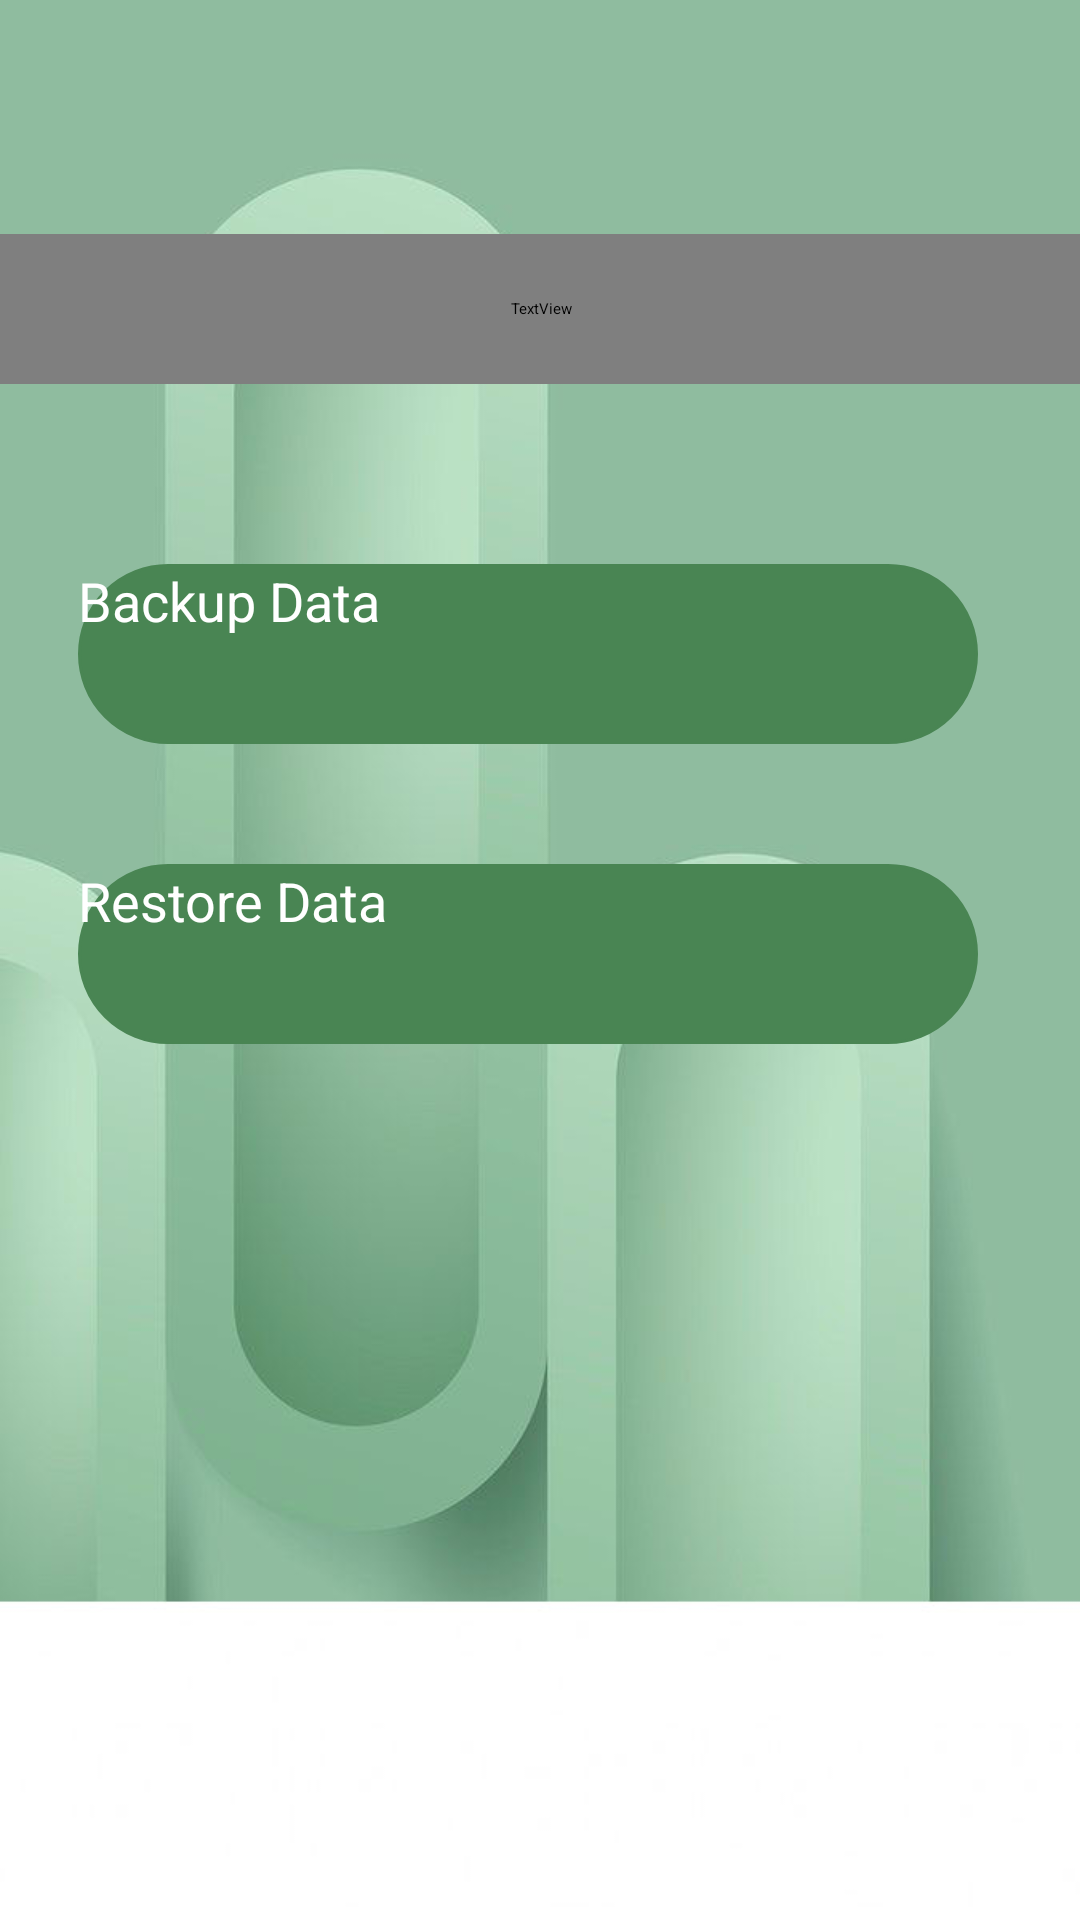

The Android layout XML behind this screen, and the referenced resources:
<!-- AndroidManifest.xml: application theme Theme.FinTrack -->
<!-- res/layout/activity_setting.xml -->
<?xml version="1.0" encoding="utf-8"?>
<androidx.constraintlayout.widget.ConstraintLayout xmlns:android="http://schemas.android.com/apk/res/android"
    xmlns:app="http://schemas.android.com/apk/res-auto"
    xmlns:tools="http://schemas.android.com/tools"
    android:id="@+id/main"
    android:layout_width="match_parent"
    android:layout_height="match_parent"
    tools:context=".setting"
    android:background="@drawable/fintrack11">

    <LinearLayout
        android:layout_width="409dp"
        android:layout_height="921dp"
        android:orientation="vertical"
        app:layout_constraintBottom_toBottomOf="parent"
        app:layout_constraintEnd_toEndOf="parent"
        app:layout_constraintHorizontal_bias="0.5"
        app:layout_constraintStart_toStartOf="parent"
        app:layout_constraintTop_toTopOf="parent"
        app:layout_constraintVertical_bias="0.5">


        <TextView
            android:id="@+id/finetrackTV2"
            android:layout_width="251dp"
            android:layout_height="88dp"
            android:fontFamily="@font/agbalumo"
            android:text="@string/finetrackTV"
            android:textAlignment="center"
            android:textColor="@color/white"
            android:textSize="60sp"
            android:translationX="80dp"
            android:translationY="50dp"
            app:layout_constraintBottom_toBottomOf="parent"
            app:layout_constraintEnd_toEndOf="parent"
            app:layout_constraintStart_toStartOf="parent"
            app:layout_constraintTop_toTopOf="parent"
            app:layout_constraintVertical_bias="0.082" />


        <ImageView
            android:id="@+id/imageView2"
            android:layout_width="match_parent"
            android:layout_height="750dp"
            android:translationY="85dp"
            app:srcCompat="@drawable/rectangle3" />

        <ImageView
            android:id="@+id/btnmenu"
            android:layout_width="70dp"
            android:layout_height="70dp"
            android:translationX="10dp"
            android:translationY="-800dp"
            app:srcCompat="@drawable/backicon" />

        <TextView
            android:id="@+id/tvsetting"
            android:layout_width="match_parent"
            android:layout_height="50dp"
            android:fontFamily="@font/bodoni_moda"
            android:text="@string/tvsetting"
            android:textAlignment="center"
            android:textColor="@color/green"
            android:textSize="34sp"
            android:translationY="-690dp" />

        <Button
            android:id="@+id/btnBackup"
            android:layout_width="300dp"
            android:layout_height="60dp"
            android:layout_marginTop="20dp"
            android:background="@drawable/rounded_button_green"
            android:text="Backup Data"
            android:textColor="@color/white"
            android:textSize="18sp"
            android:translationX="50dp"
            android:translationY="-650dp"
            android:backgroundTint="@color/green2"/>

        <Button
            android:id="@+id/btnRestore"
            android:layout_width="300dp"
            android:layout_height="60dp"
            android:layout_marginTop="20dp"
            android:background="@drawable/rounded_button_green"
            android:text="Restore Data"
            android:textColor="@color/white"
            android:textSize="18sp"
            android:translationX="50dp"
            android:translationY="-630dp"
            android:backgroundTint="@color/green2"/>

    </LinearLayout>
</androidx.constraintlayout.widget.ConstraintLayout>
<!-- resources referenced by this layout -->
<resources>
  <color name="green">#4CAF50</color>
  <color name="green2">#498553</color>
  <color name="white">#FFFFFFFF</color>
  <!-- drawable backicon: png bitmap (drawable, 28903 bytes) -->
  <!-- drawable fintrack11: jpg bitmap (drawable, 39278 bytes) -->
  <!-- drawable rectangle3 (drawable) -->
  <?xml version="1.0" encoding="utf-8"?>
  <shape xmlns:android="http://schemas.android.com/apk/res/android"
      android:shape="rectangle">
  
      
      <solid android:color="#FFFFFF"/>
  
      
      <corners android:topRightRadius="50dp" android:topLeftRadius="50dp"/>
  
  
  
  </shape>
  <!-- drawable rounded_button_green (drawable) -->
  <?xml version="1.0" encoding="utf-8"?>
  <shape xmlns:android="http://schemas.android.com/apk/res/android"
      android:shape="rectangle">
      <corners android:radius="30dp" />
      <solid android:color="@color/green2" />
      <stroke
          android:width="1dp"
          android:color="@color/green" />
  </shape>
  <string name="finetrackTV">FinTrack</string>
  <string name="tvsetting">Setting</string>
</resources>
